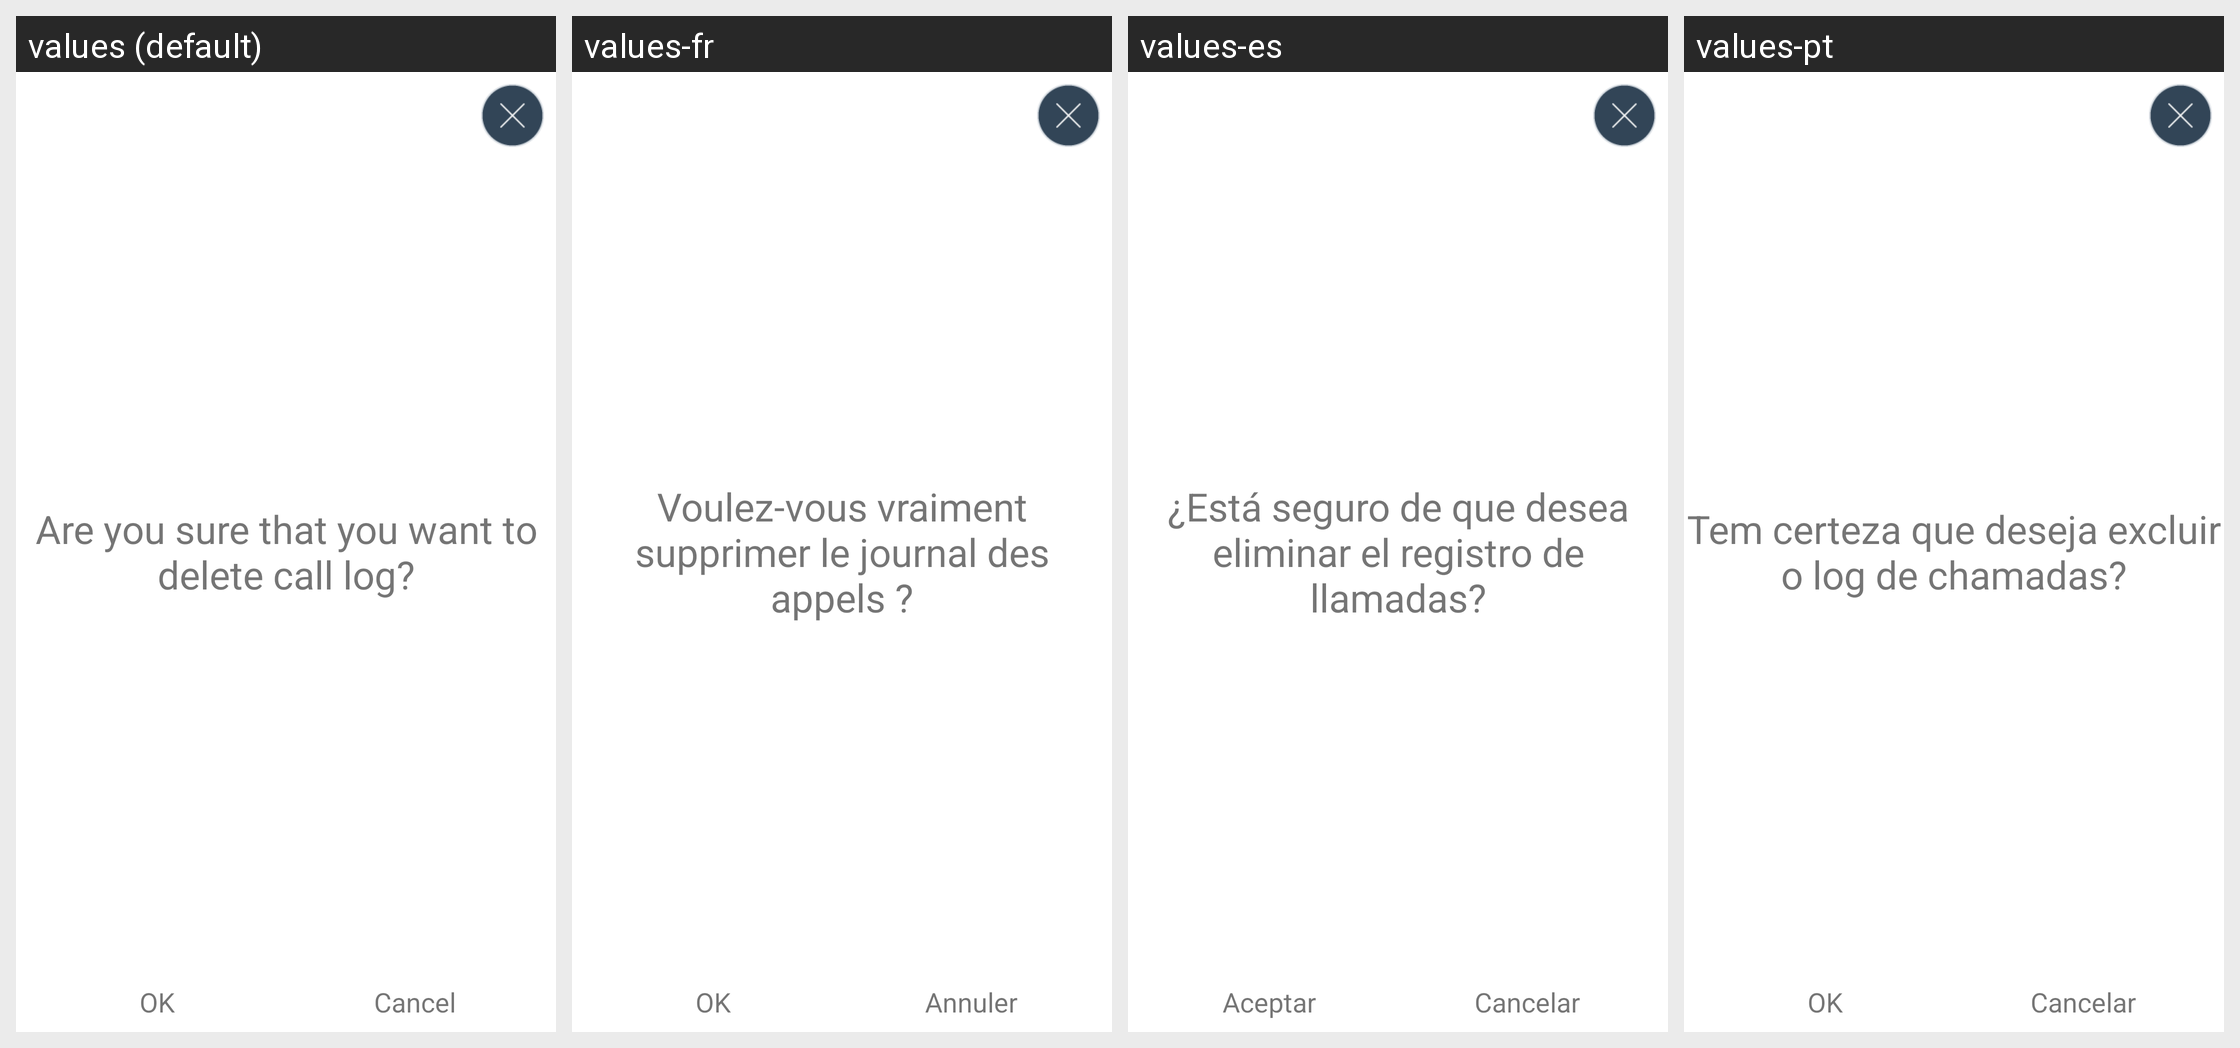

This grid shows one Android layout under several languages. Give, for every string resource on the screen, its name, the default text and each shown locale's text.
Android screen res/layout/delete_callhistory_layout.xml rendered under 4 locales, left to right: values (default), values-fr, values-es, values-pt. Device: Nexus 5 (rendered at 1080×1920; each locale shown at half size, 540×960, under a caption strip naming it); theme AppTheme.
Other locales in the repository, not shown: values-de, values-it, values-iw, values-ja, values-ko, values-ru, values-zh-rCN.
Strings drawn on this screen, with the default value and each locale's value (text and hints the layout hard-codes, and strings that could not be matched under every locale, appear in the picture but are not listed):

delete_call_history_text
  values: Are you sure that you want to delete call log?
  values-fr: Voulez-vous vraiment supprimer le journal des appels ?
  values-es: ¿Está seguro de que desea eliminar el registro de llamadas?
  values-pt: Tem certeza que deseja excluir o log de chamadas?

ok
  values: OK
  values-fr: OK
  values-es: Aceptar
  values-pt: OK

cancel
  values: Cancel
  values-fr: Annuler
  values-es: Cancelar
  values-pt: Cancelar
